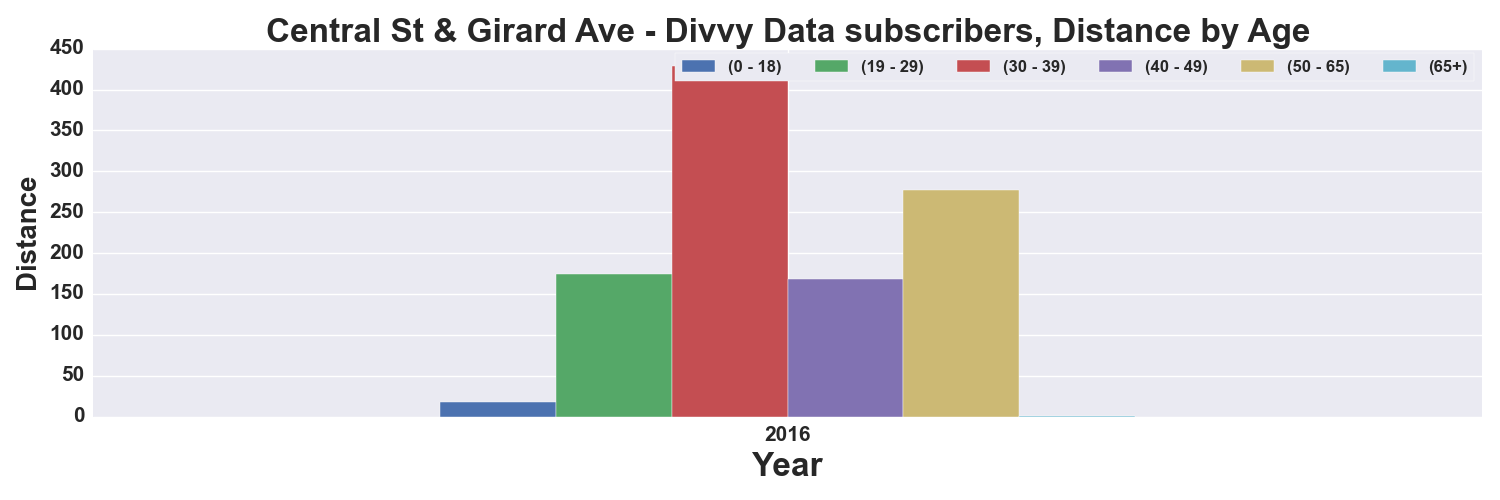

Values plotted in this chart, from the file beside it:
, START TIME YEAR, DISTANCE_Miles, DISTANCE_Miles, DISTANCE_Miles, DISTANCE_Miles, DISTANCE_Miles, DISTANCE_Miles
AGE_GROUP, , 0 - 18, 19 - 29, 30 - 39, 40 - 49, 50 - 65, 65+
0, 2016, 18.41, 175, 428.9, 168.3, 276.9, 1.31
